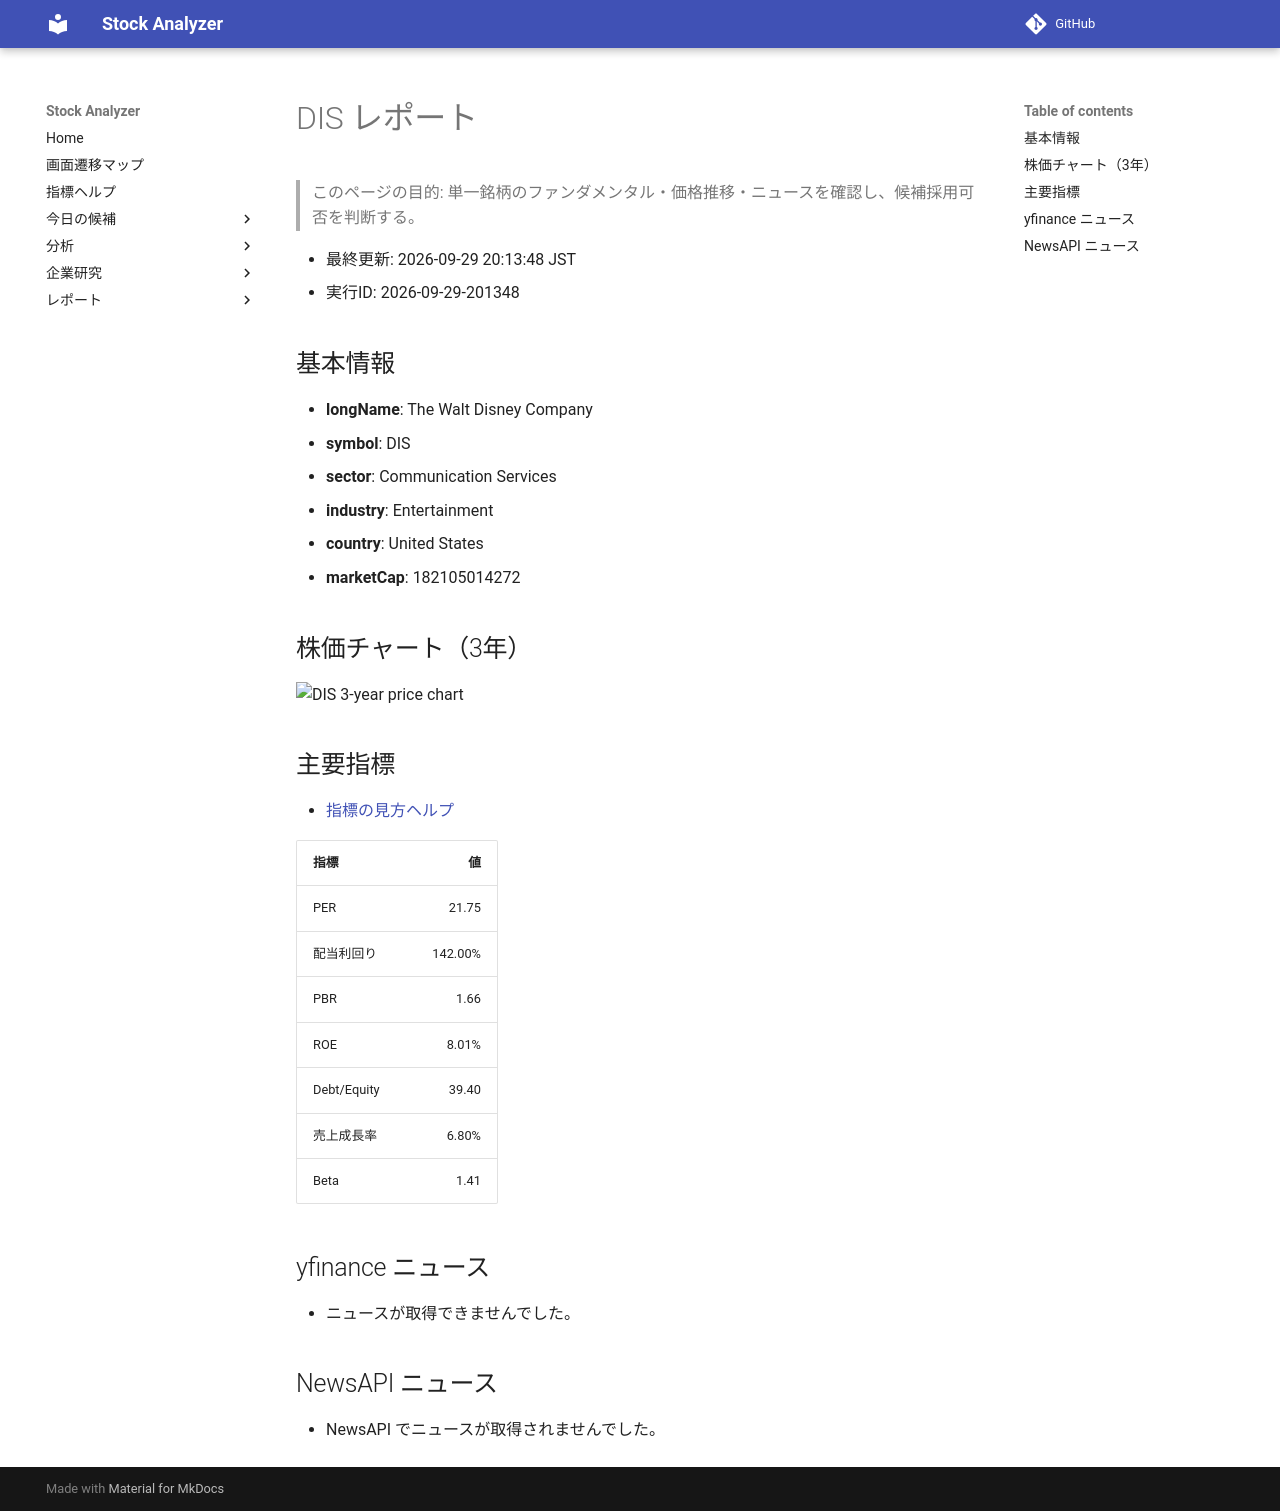

repository: Yumi-note/Making-APP · page: reports/2026-09-29/201348/DIS/index.html · generator: mkdocs

# DIS レポート

> このページの目的: 単一銘柄のファンダメンタル・価格推移・ニュースを確認し、候補採用可否を判断する。

- 最終更新: 2026-09-29 20:13:48 JST
- 実行ID: 2026-09-29-201348

## 基本情報

- **longName**: The Walt Disney Company
- **symbol**: DIS
- **sector**: Communication Services
- **industry**: Entertainment
- **country**: United States
- **marketCap**: 182105014272

## 株価チャート（3年）

![DIS 3-year price chart](DIS_3y.png)

## 主要指標

- [指標の見方ヘルプ](../../../../indicators.md)

| 指標 | 値 |
|---|---:|
| PER | 21.75 |
| 配当利回り | 142.00% |
| PBR | 1.66 |
| ROE | 8.01% |
| Debt/Equity | 39.40 |
| 売上成長率 | 6.80% |
| Beta | 1.41 |

## yfinance ニュース

- ニュースが取得できませんでした。

## NewsAPI ニュース

- NewsAPI でニュースが取得されませんでした。
